pico-8 play session: no input (idle), after a click and taps of 🅾, ❎, 🅾+❎, 🅾 in the second before t = 0

[t = 1 s] idle ~1s (no d-pad/buttons)
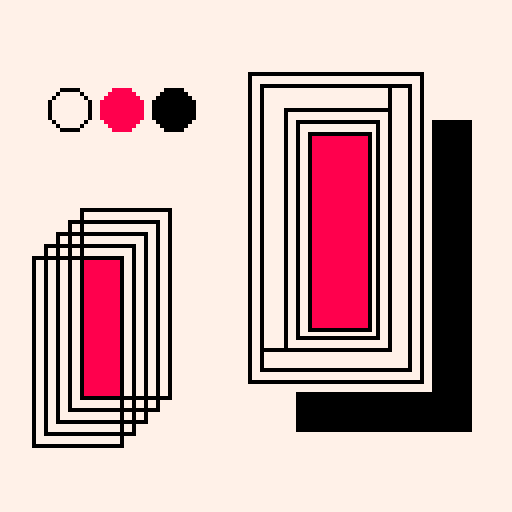

pico-8 cartridge
version 33
__lua__


function _draw()
	x1=20			y1=52
	x2=42			y2=99
	
	rx1=74		ry1=30
	rx2=117	ry2=107

	cls(7)
	rectfill(rx1,ry1,rx2,ry2,0)
	rectfill(rx1-10,ry1-10,rx2-10,ry2-10,7)
	rect(rx1-12,ry1-12,rx2-12,ry2-12,0)
	rect(rx1-9,ry1-9,rx2-15,ry2-15,0)
	rect(rx1-9,ry1-9,rx2-20,ry2-20,0)
	rect(rx1-3,ry1-3,rx2-20,ry2-20,0)
	rect(rx1,ry1,rx2-23,ry2-23,0)
	rect(rx1+3,ry1+3,rx2-25,ry2-25,0)
	rectfill(rx1+4,ry1+4,rx2-26,ry2-26,8)
	
	rect(x1,y1,x2,y2,0)
	rect(x1-3,y1+3,x2-3,y2+3,0)
	rect(x1-6,y1+6,x2-6,y2+6,0)
	rect(x1-9,y1+9,x2-9,y2+9,0)
	rect(x1-12,y1+12,x2-12,y2+12,0)
	rectfill(x1+1,y1+13,x2-13,y2-1,8)
	
	circ(17,27,5,0)
	circfill(43,27,5,0)
	circfill(30,27,5,8)
	
end
__gfx__
00000000000000000000000000000000000000000000000000000000000000000000000000000000000000000000000000000000000000000000000000000000
00000000000000000000000000000000000000000000000000000000000000000000000000000000000000000000000000000000000000000000000000000000
00700700000000000000000000000000000000000000000000000000000000000000000000000000000000000000000000000000000000000000000000000000
00077000000000000000000000000000000000000000000000000000000000000000000000000000000000000000000000000000000000000000000000000000
00077000000000000000000000000000000000000000000000000000000000000000000000000000000000000000000000000000000000000000000000000000
00700700000000000000000000000000000000000000000000000000000000000000000000000000000000000000000000000000000000000000000000000000
